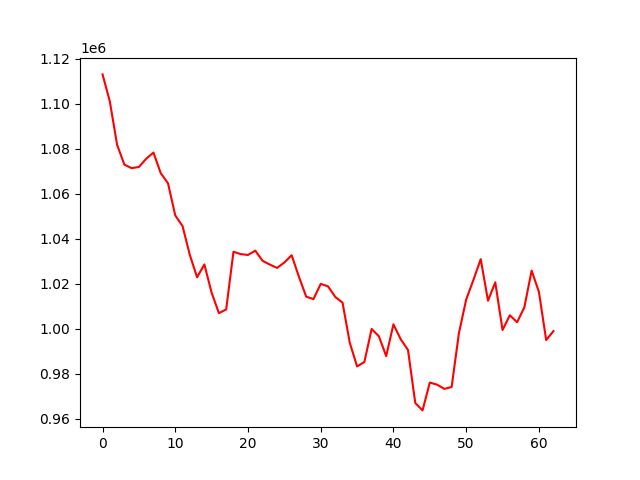

The data file committed next to this chart (first rows):
account_value, date, daily_return
1113025, 2022-01-03, 
1101041, 2022-01-04, -0.01077
1081767, 2022-01-05, -0.01751
1072956, 2022-01-06, -0.008145
1071366, 2022-01-07, -0.001482
1071917, 2022-01-10, 0.0005143
1075551, 2022-01-11, 0.00339
1078291, 2022-01-12, 0.002547
1069183, 2022-01-13, -0.008446
1064648, 2022-01-14, -0.004241
1050362, 2022-01-18, -0.01342
1045640, 2022-01-19, -0.004495
1032834, 2022-01-20, -0.01225
1022886, 2022-01-21, -0.009632
1028617, 2022-01-24, 0.005604
1016029, 2022-01-25, -0.01224
1006968, 2022-01-26, -0.008918
1008612, 2022-01-27, 0.001633
1034235, 2022-01-28, 0.0254
1033201, 2022-01-31, -0.001
1032817, 2022-02-01, -0.0003716
1034727, 2022-02-02, 0.00185
1030225, 2022-02-03, -0.004351
1028550, 2022-02-04, -0.001626
1027069, 2022-02-07, -0.00144
1029480, 2022-02-08, 0.002348
1032709, 2022-02-09, 0.003137
1023144, 2022-02-10, -0.009263
1014300, 2022-02-11, -0.008643
1013191, 2022-02-14, -0.001094
1019953, 2022-02-15, 0.006674
1018888, 2022-02-16, -0.001044
1014162, 2022-02-17, -0.004638
1011640, 2022-02-18, -0.002487
993722, 2022-02-22, -0.01771
983296, 2022-02-23, -0.01049
985262, 2022-02-24, 0.002
999944, 2022-02-25, 0.0149
996669, 2022-02-28, -0.003275
987877, 2022-03-01, -0.008821
1002008, 2022-03-02, 0.0143
995358, 2022-03-03, -0.006637
990611, 2022-03-04, -0.004769
967052, 2022-03-07, -0.02378
963768, 2022-03-08, -0.003395
976128, 2022-03-09, 0.01282
975209, 2022-03-10, -0.0009416
973330, 2022-03-11, -0.001927
974161, 2022-03-14, 0.0008543
998046, 2022-03-15, 0.02452
1013028, 2022-03-16, 0.01501
1021751, 2022-03-17, 0.008611
1030964, 2022-03-18, 0.009017
1012492, 2022-03-21, -0.01792
1020657, 2022-03-22, 0.008065
999470, 2022-03-23, -0.02076
1006016, 2022-03-24, 0.006549
1002930, 2022-03-25, -0.003067
1009569, 2022-03-28, 0.00662
1025865, 2022-03-29, 0.01614
... 3 more rows
